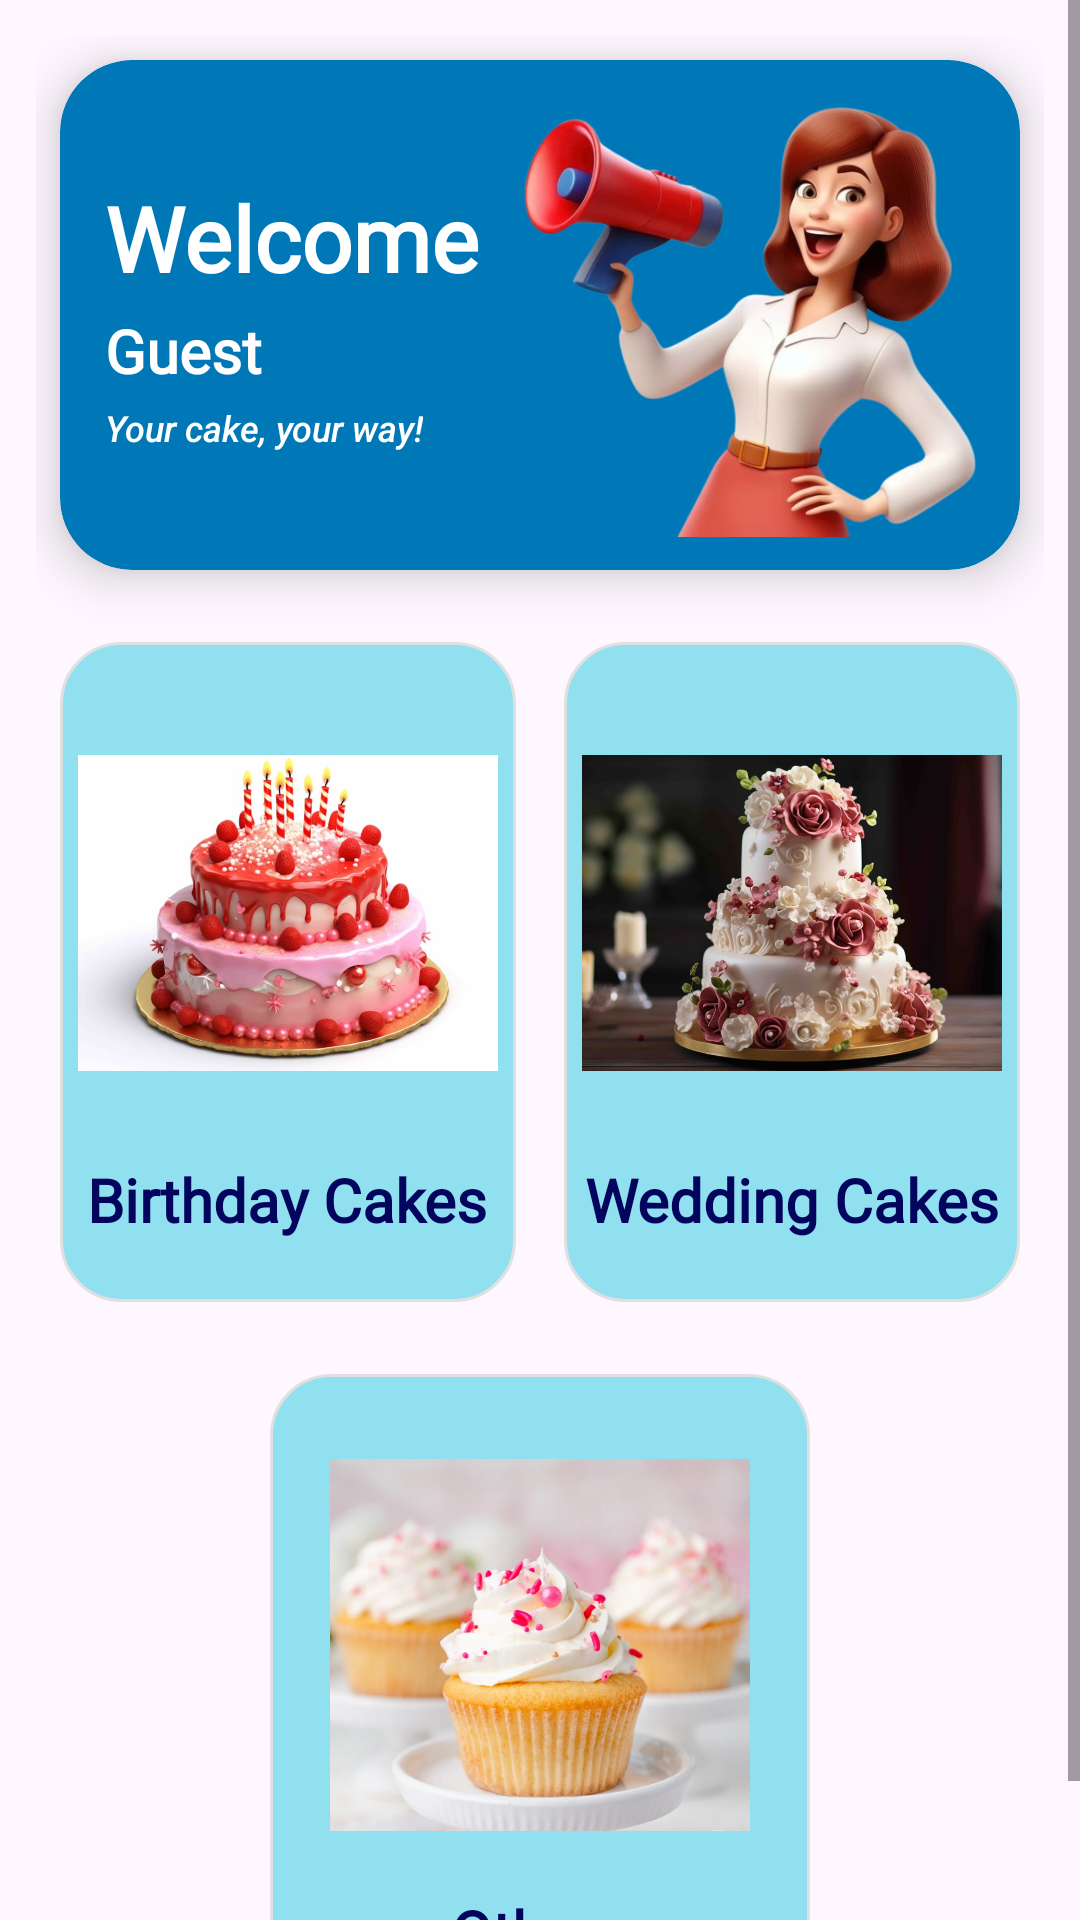

Produce the Android XML layout that renders to this screen, including the resource entries it uses.
<!-- AndroidManifest.xml: application theme Theme.BakeHouse -->
<!-- res/layout/fragment_home_page.xml -->
<?xml version="1.0" encoding="utf-8"?>
<ScrollView xmlns:android="http://schemas.android.com/apk/res/android"
    xmlns:app="http://schemas.android.com/apk/res-auto"
    android:layout_width="match_parent"
    android:layout_height="match_parent">

    <LinearLayout
        android:layout_width="match_parent"
        android:layout_height="wrap_content"
        android:orientation="vertical"
        android:padding="12dp">

        <androidx.cardview.widget.CardView
            android:id="@+id/WelcomeBanner"
            android:layout_width="match_parent"
            android:layout_height="170dp"
            android:layout_margin="8dp"
            app:cardCornerRadius="24dp"
            app:cardElevation="10dp"
            app:cardBackgroundColor="@color/blue2">

            <RelativeLayout
                android:layout_width="match_parent"
                android:layout_height="match_parent"
                android:padding="10dp">

                <ImageView
                    android:id="@+id/HelloImage"
                    android:layout_width="160dp"
                    android:layout_height="match_parent"
                    android:layout_alignParentEnd="true"
                    android:layout_alignParentRight="true"
                    android:src="@drawable/hello_image"/>

                <LinearLayout
                    android:layout_width="match_parent"
                    android:layout_height="match_parent"
                    android:layout_toLeftOf="@id/HelloImage"
                    android:layout_toStartOf="@id/HelloImage"
                    android:orientation="vertical"
                    android:gravity="center_vertical"
                    android:layout_marginLeft="5dp">

                    <TextView
                        android:id="@+id/welcomeText"
                        android:layout_width="wrap_content"
                        android:layout_height="wrap_content"
                        android:text="Welcome"
                        android:textSize="30sp"
                        android:textColor="@android:color/white"
                        android:fontFamily="@font/bahnschrift"
                        android:textStyle="bold"/>

                    <TextView
                        android:id="@+id/nameUser"
                        android:layout_width="wrap_content"
                        android:layout_height="wrap_content"
                        android:text="Guest"
                        android:textSize="20sp"
                        android:textColor="@android:color/white"
                        android:textStyle="bold"
                        android:fontFamily="@font/comic"
                        android:layout_marginTop="4dp"/>

                    <TextView
                        android:id="@+id/messageUser"
                        android:layout_width="wrap_content"
                        android:layout_height="wrap_content"
                        android:text="Your cake, your way!"
                        android:textSize="12sp"
                        android:textColor="@android:color/white"
                        android:textStyle="italic"
                        android:fontFamily="sans-serif-medium"
                        android:layout_marginTop="4dp"/>

                </LinearLayout>

            </RelativeLayout>

        </androidx.cardview.widget.CardView>

        
        <LinearLayout
            android:layout_width="match_parent"
            android:layout_height="wrap_content"
            android:orientation="horizontal"
            android:layout_marginTop="8dp">

            
            <LinearLayout
                android:id="@+id/Birthday_cake_category"
                android:layout_width="0dp"
                android:layout_height="220dp"
                android:layout_weight="1"
                android:layout_margin="8dp"
                android:background="@drawable/category_background"
                android:orientation="vertical"
                android:gravity="center"
                android:clickable="true"
                android:focusable="true">

                <ImageView
                    android:layout_width="140dp"
                    android:layout_height="140dp"
                    android:src="@drawable/birthday_cake_icon" />

                <TextView
                    android:layout_width="wrap_content"
                    android:layout_height="wrap_content"
                    android:text="Birthday Cakes"
                    android:textColor="@color/blue1"
                    android:textSize="20sp"
                    android:textStyle="bold"
                    android:fontFamily="@font/iskpota"
                    android:layout_marginTop="12dp" />

            </LinearLayout>

            
            <LinearLayout
                android:id="@+id/Wedding_cake_category"
                android:layout_width="0dp"
                android:layout_height="220dp"
                android:layout_weight="1"
                android:layout_margin="8dp"
                android:background="@drawable/category_background"
                android:orientation="vertical"
                android:gravity="center"
                android:clickable="true"
                android:focusable="true">

                <ImageView
                    android:layout_width="140dp"
                    android:layout_height="140dp"
                    android:src="@drawable/wedding_cake_icon" />

                <TextView
                    android:layout_width="wrap_content"
                    android:layout_height="wrap_content"
                    android:text="Wedding Cakes"
                    android:textColor="@color/blue1"
                    android:textSize="20sp"
                    android:textStyle="bold"
                    android:fontFamily="@font/iskpota"
                    android:layout_marginTop="12dp" />

            </LinearLayout>

        </LinearLayout>

        
        <LinearLayout
            android:id="@+id/Others_category"
            android:layout_width="180dp"
            android:layout_height="220dp"
            android:layout_gravity="center"
            android:layout_marginTop="16dp"
            android:background="@drawable/category_background"
            android:orientation="vertical"
            android:gravity="center"
            android:clickable="true"
            android:focusable="true">

            <ImageView
                android:layout_width="140dp"
                android:layout_height="140dp"
                android:src="@drawable/others_cake_icon" />

            <TextView
                android:layout_width="wrap_content"
                android:layout_height="wrap_content"
                android:text="Others"
                android:textColor="@color/blue1"
                android:textSize="20sp"
                android:textStyle="bold"
                android:fontFamily="@font/iskpota"
                android:layout_marginTop="12dp" />

        </LinearLayout>

    </LinearLayout>
</ScrollView>
<!-- resources referenced by this layout -->
<resources>
  <color name="blue1">#03045e</color>
  <color name="blue2">#0077b6</color>
  <!-- drawable birthday_cake_icon: png bitmap (drawable, 788666 bytes) -->
  <!-- drawable category_background (drawable) -->
  <?xml version="1.0" encoding="utf-8"?>
  <shape xmlns:android="http://schemas.android.com/apk/res/android">
      <solid android:color="@color/blue4" />
      <corners android:radius="20dp" />
      <stroke
          android:width="1dp"
          android:color="#E0E0E0" />
  </shape>
  <!-- drawable hello_image: png bitmap (drawable, 245887 bytes) -->
  <!-- drawable others_cake_icon: png bitmap (drawable, 561610 bytes) -->
  <!-- drawable wedding_cake_icon: png bitmap (drawable, 880700 bytes) -->
  <style name="Theme.BakeHouse" parent="Base.Theme.BakeHouse">
          <item name="cornerFamily">rounded</item>
          <item name="cornerSize">50%</item>
      </style>
  <color name="blue4">#90e0ef</color>
  <style name="Base.Theme.BakeHouse" parent="Theme.Material3.Light.NoActionBar">
          
          
          <item name="colorPrimary">@color/lavender</item>
          <item name="colorPrimaryVariant">@color/lavender</item>
          <item name="colorOnPrimary">@color/white</item>
          
          <item name="colorSecondary">@color/teal_200</item>
          <item name="colorSecondaryVariant">@color/teal_700</item>
          <item name="colorOnSecondary">@color/Black</item>
          
          <item name="android:statusBarColor">?attr/colorPrimaryVariant</item>
      </style>
  <color name="lavender">#105341</color>
  <color name="white">#FFFFFFFF</color>
  <color name="teal_200">#FF03DAC5</color>
  <color name="teal_700">#FF018786</color>
  <color name="Black">#000000</color>
</resources>
